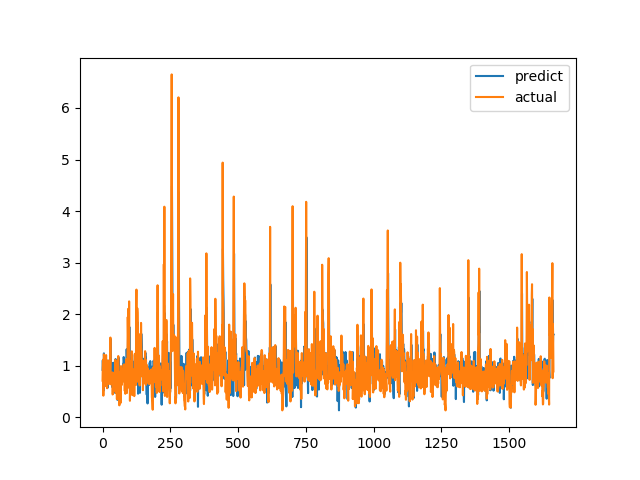

The data file committed next to this chart (first rows):
predict, actual
0.9199, 0.7094
1.105, 1.015
0.9964, 1.116
0.9474, 0.4183
0.5155, 1.002
1.24, 1.219
1.112, 1.143
1.14, 0.6528
0.9805, 0.6747
0.8634, 0.601
0.8161, 0.6695
0.8375, 0.6538
0.8046, 0.7814
0.9325, 1.206
1.079, 0.8469
0.9976, 0.8286
1.099, 0.6482
0.8282, 0.5624
0.9039, 0.7183
0.5747, 1.1
0.9614, 0.9542
1.078, 0.729
0.7953, 0.6694
0.7462, 0.8631
1.102, 0.6465
0.7869, 0.8223
0.8704, 0.9236
0.9733, 0.8301
0.8356, 1.067
1.041, 1.546
1.515, 0.6827
0.9191, 0.6386
0.9715, 0.6464
0.6473, 0.6881
0.7831, 0.7274
1.003, 0.65
0.5838, 0.8694
1.054, 0.4409
0.8966, 0.4519
0.604, 0.7575
0.8943, 0.4952
0.9364, 0.6851
0.7707, 0.7244
1.062, 0.8654
0.8684, 0.74
0.9057, 0.8071
1.056, 0.8204
0.4689, 1.114
1.129, 1.109
1.07, 0.4751
0.8606, 1.039
0.9296, 0.9458
0.8332, 0.7878
0.8538, 0.3505
0.5898, 0.9368
0.3369, 0.9868
1.045, 0.647
0.8304, 1.03
1.06, 1.187
1.159, 0.9329
... 1,604 more rows
